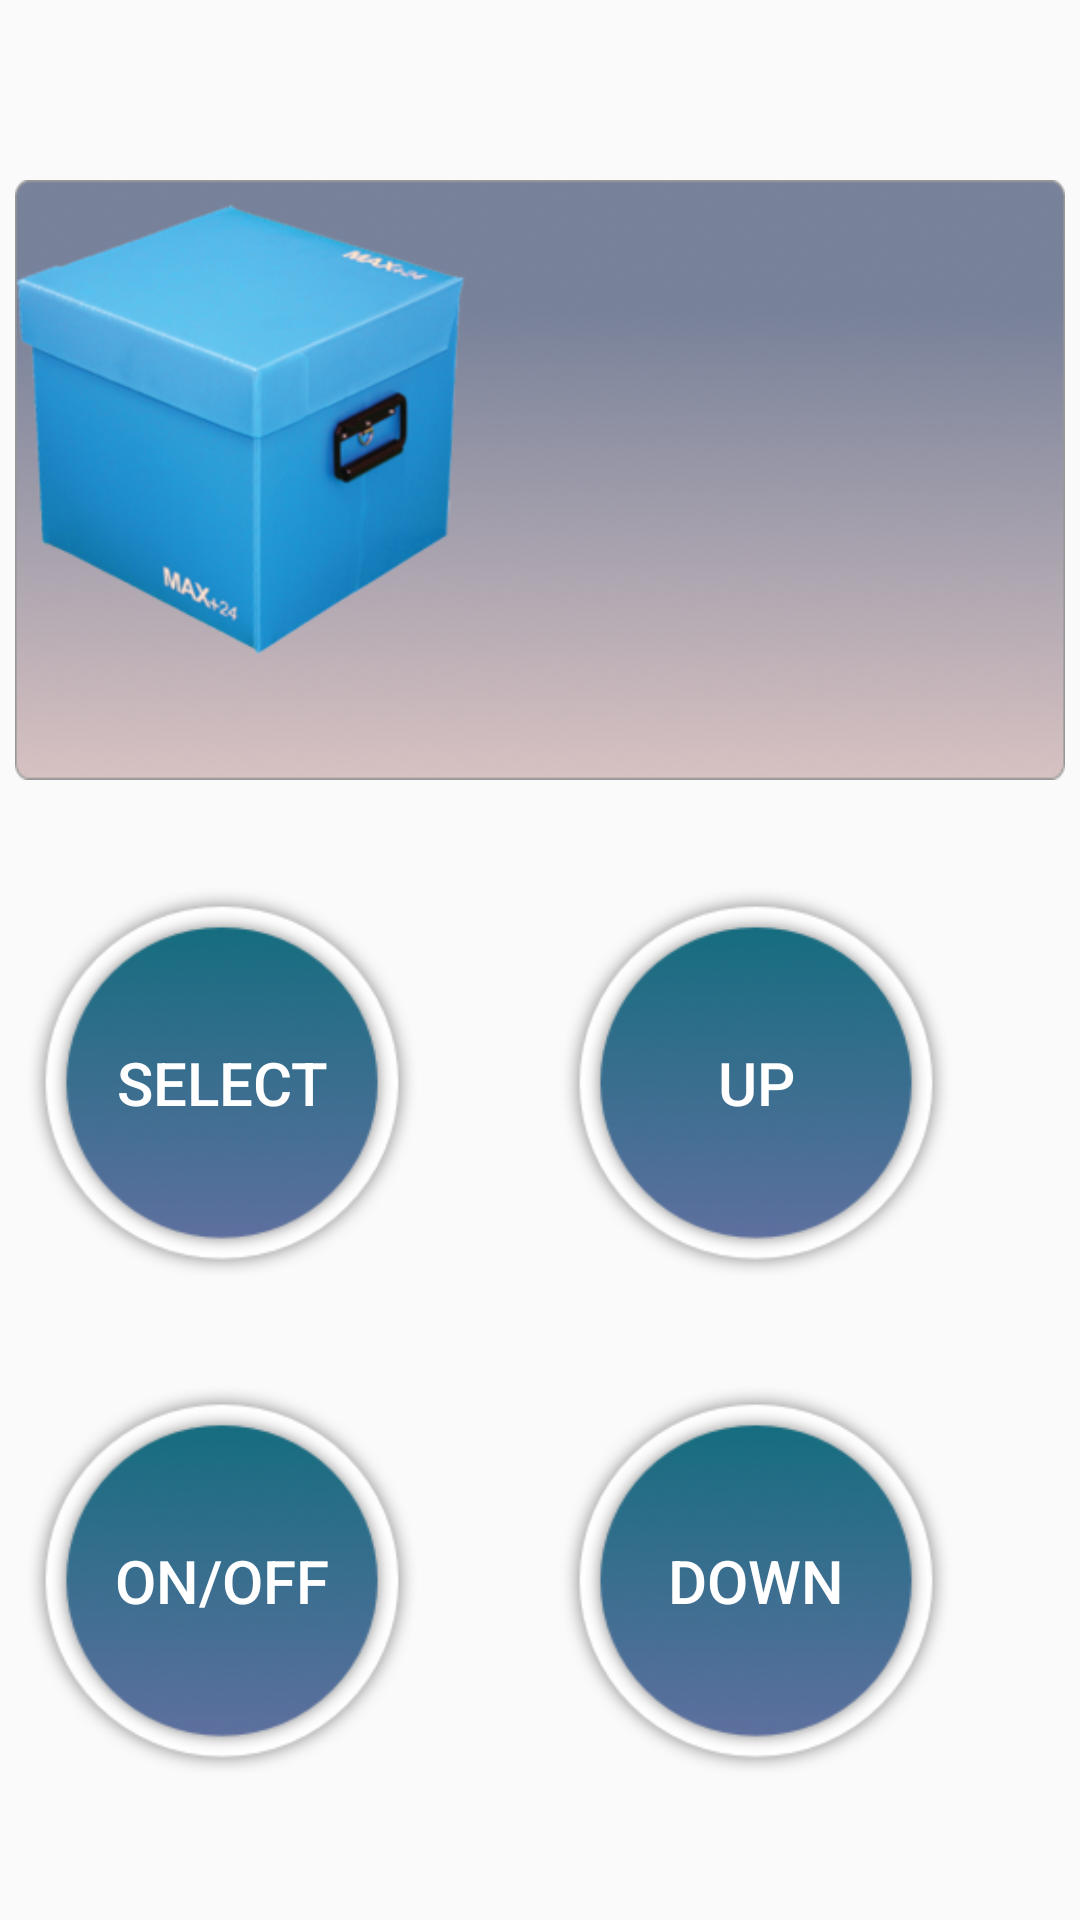

Write the Android layout XML for this screen, with the resource values it uses.
<!-- AndroidManifest.xml: application theme AppTheme -->
<!-- res/layout/control.xml -->
<?xml version="1.0" encoding="utf-8"?>
<LinearLayout xmlns:android="http://schemas.android.com/apk/res/android"
    xmlns:tools="http://schemas.android.com/tools"
    android:layout_width="match_parent"
    android:layout_height="match_parent"


    tools:context="com.active.maxq.ControlDevice"


    android:orientation="vertical">

    <RelativeLayout
        android:layout_width="match_parent"
        android:layout_height="wrap_content"
        android:orientation="vertical"
        android:weightSum="1">

        <ImageView
            android:id="@+id/box_name"
            android:layout_width="350dp"
            android:layout_height="200dp"
            android:layout_alignParentTop="true"
            android:layout_centerHorizontal="true"
            android:layout_marginTop="60dp"
            android:background="@drawable/box_name" />

        <ImageView
            android:id="@+id/maxseries"
            android:layout_width="150dp"
            android:layout_height="150dp"
            android:layout_alignStart="@+id/box_name"
            android:layout_alignTop="@+id/box_name"
            android:layout_marginTop="8dp"
            android:background="@drawable/maxseries" />


    </RelativeLayout>

    <RelativeLayout
        android:layout_width="match_parent"
        android:layout_height="wrap_content"
        android:orientation="vertical"
        android:weightSum="1">

        <Button
            android:id="@+id/btnselect"
            android:layout_width="130dp"
            android:layout_height="130dp"

            android:layout_marginTop="36dp"
            android:background="@drawable/btn_control"
            android:text="SELECT"
            android:textColor="@color/white"
            android:textSize="20sp"
            android:layout_alignParentTop="true"
            android:layout_alignStart="@+id/btnpower" />

        <Button
            android:id="@+id/btnup"
            android:layout_width="130dp"
            android:layout_height="130dp"
            android:background="@drawable/btn_control"
            android:text="UP"
            android:textColor="@color/white"
            android:textSize="20sp"

            android:layout_alignTop="@+id/btnselect"
            android:layout_alignEnd="@+id/btndown"
             />

        <Button
            android:id="@+id/btndown"
            android:layout_width="130dp"
            android:layout_height="130dp"
            android:layout_marginEnd="43dp"
            android:background="@drawable/btn_control"
            android:text="DOWN"
            android:textColor="@color/white"
            android:textSize="20sp"
            android:layout_alignTop="@+id/btnpower"
            android:layout_alignParentEnd="true"
             />

        <Button
            android:id="@+id/btnpower"
            android:layout_width="130dp"
            android:layout_height="130dp"
            android:background="@drawable/btn_control"
            android:text="ON/OFF"
            android:textColor="@color/white"
            android:textSize="20sp"
            android:layout_marginEnd="48dp"
            android:layout_below="@+id/btnselect"
            android:layout_toStartOf="@+id/btnup"
            android:layout_marginTop="36dp" />

    </RelativeLayout>
</LinearLayout>
<!-- resources referenced by this layout -->
<resources>
  <color name="white">#ffffff</color>
  <!-- drawable box_name: png bitmap (drawable, 37288 bytes) -->
  <!-- drawable btn_control: png bitmap (drawable, 25276 bytes) -->
  <!-- drawable maxseries: png bitmap (drawable, 81466 bytes) -->
  <style name="AppTheme" parent="Theme.AppCompat.Light.DarkActionBar">
          
      </style>
</resources>
